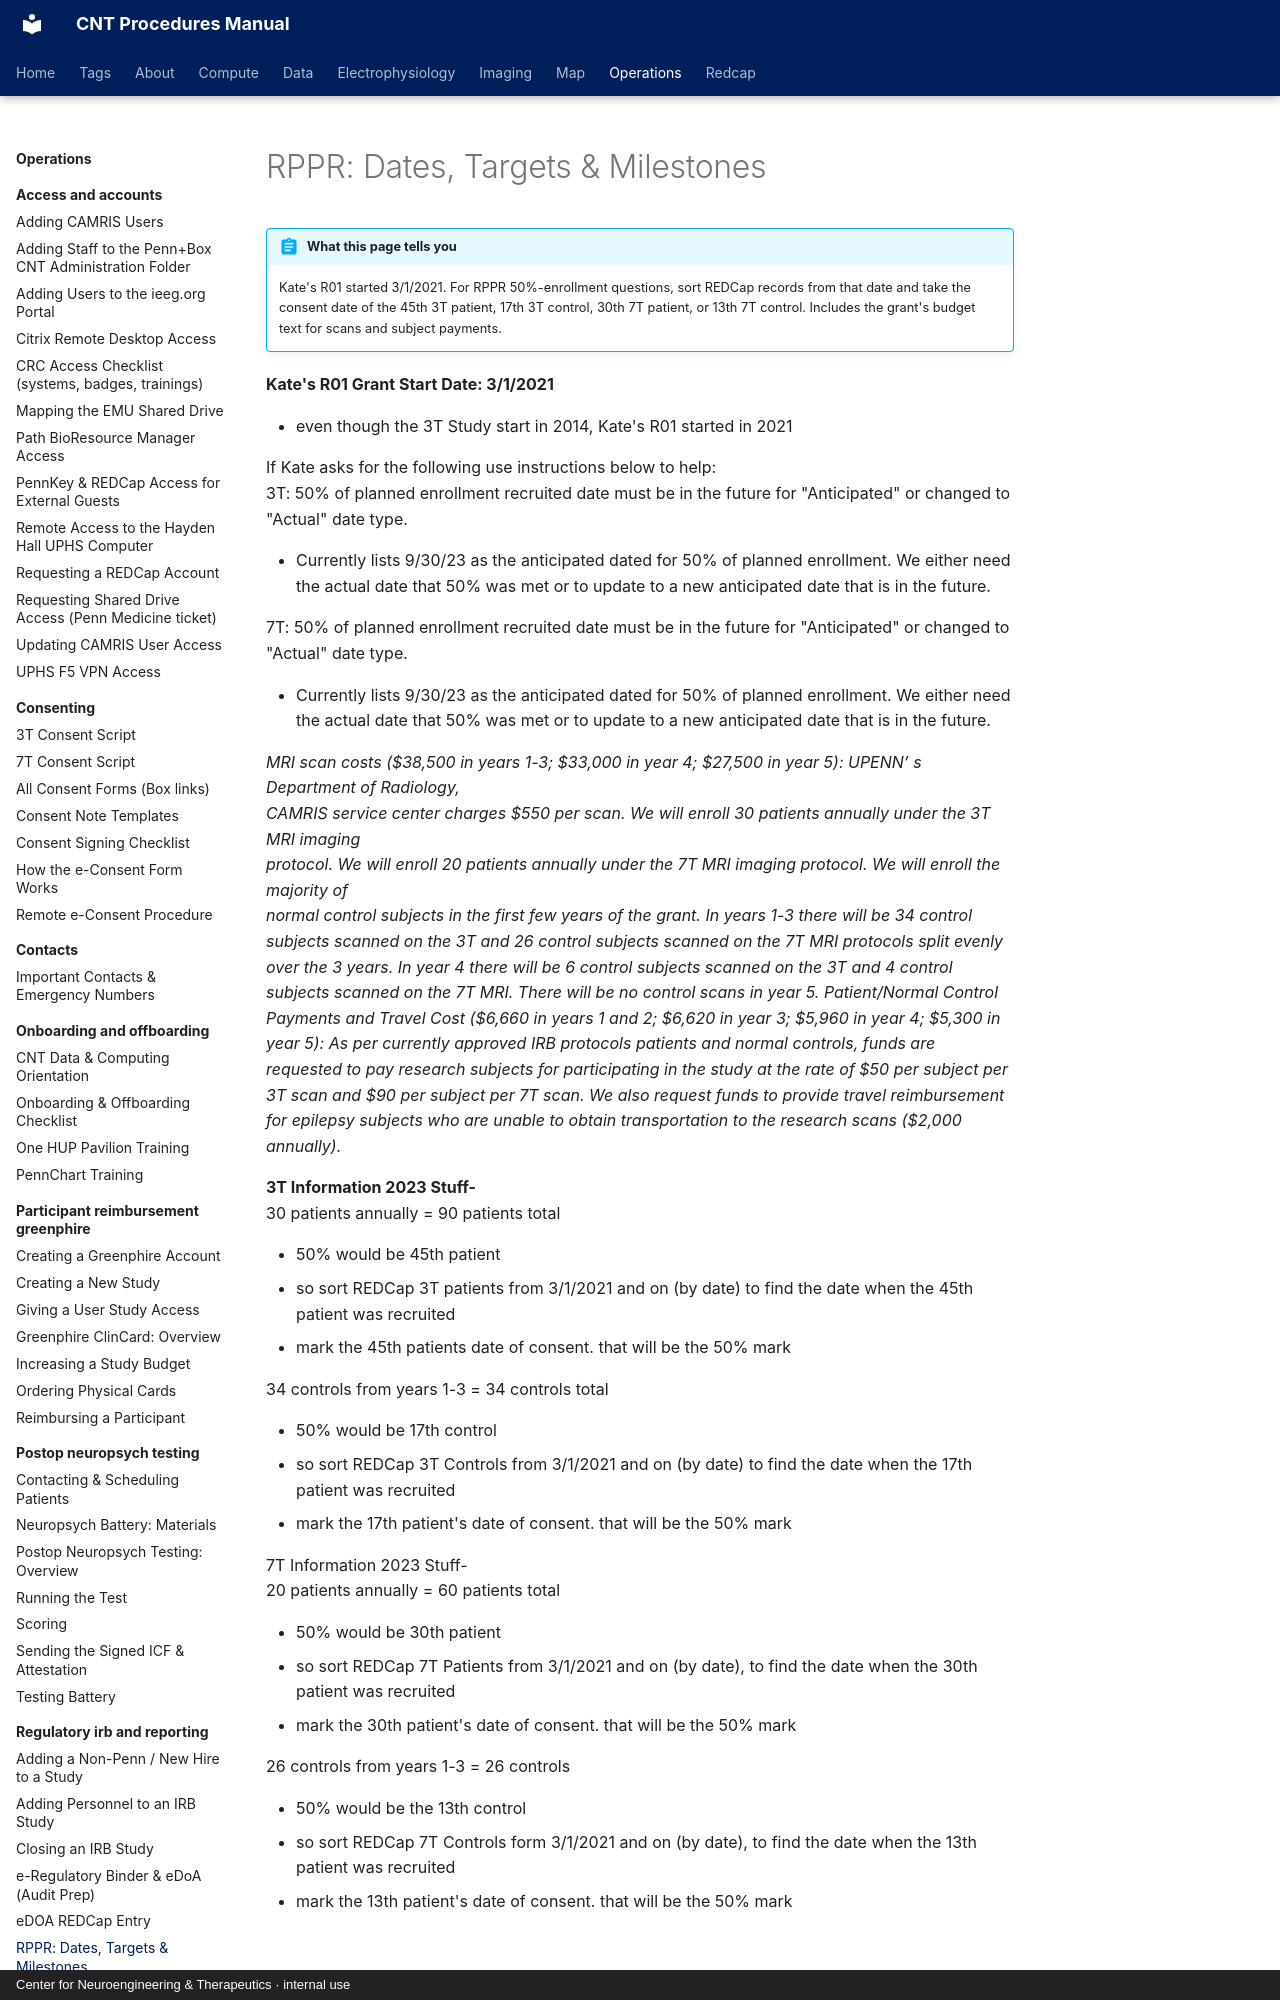

repository: penn-cnt/cnt-procedures · page: operations/regulatory-irb-and-reporting/rppr-dates-targets-and-milestones/index.html · generator: mkdocs · copyright: Center for Neuroengineering & Therapeutics · internal use

---
title: "RPPR: Dates, Targets & Milestones"
stage: "Data Governance"
roles: [crc, pi-manager]
order: 7
---

# RPPR: Dates, Targets & Milestones

!!! abstract "What this page tells you"
    Kate's R01 started 3/1/2021. For RPPR 50%-enrollment questions, sort REDCap records from that date and take the consent date of the 45th 3T patient, 17th 3T control, 30th 7T patient, or 13th 7T control. Includes the grant's budget text for scans and subject payments.

**Kate's R01 Grant Start Date: 3/1/2021**

*   even though the 3T Study start in 2014, Kate's R01 started in 2021

If Kate asks for the following use instructions below to help:
3T: 50% of planned enrollment recruited date must be in the future for "Anticipated" or changed to "Actual" date type.

*   Currently lists 9/30/23 as the anticipated dated for 50% of planned enrollment. We either need the actual date that 50% was met or to update to a new anticipated date that is in the future. 

7T: 50% of planned enrollment recruited date must be in the future for "Anticipated" or changed to "Actual" date type.

*   Currently lists 9/30/23 as the anticipated dated for 50% of planned enrollment. We either need the actual date that 50% was met or to update to a new anticipated date that is in the future. 

_MRI scan costs ($38,500 in years 1-3; $33,000 in year 4; $27,500 in year 5): UPENN’ s Department of Radiology,_
_CAMRIS service center charges $550 per scan. We will enroll 30 patients annually under the 3T MRI imaging_
_protocol. We will enroll 20 patients annually under the 7T MRI imaging protocol. We will enroll the majority of_
_normal control subjects in the first few years of the grant. In years 1-3 there will be 34 control subjects scanned on the 3T and 26 control subjects scanned on the 7T MRI protocols split evenly over the 3 years. In year 4 there will be 6 control subjects scanned on the 3T and 4 control subjects scanned on the 7T MRI. There will be no control scans in year 5. Patient/Normal Control Payments and Travel Cost ($6,660 in years 1 and 2; $6,620 in year 3; $5,960 in year 4; $5,300 in year 5): As per currently approved IRB protocols patients and normal controls, funds are requested to pay research subjects for participating in the study at the rate of $50 per subject per 3T scan and $90 per subject per 7T scan. We also request funds to provide travel reimbursement for epilepsy subjects who are unable to obtain transportation to the research scans ($2,000 annually)._

**3T Information 2023 Stuff-**
30 patients annually = 90 patients total

*   50% would be 45th patient
*   so sort REDCap 3T patients from 3/1/2021 and on (by date) to find the date when the 45th patient was recruited
*   mark the 45th patients date of consent. that will be the 50% mark

34 controls from years 1-3 = 34 controls total

*   50% would be 17th control
*   so sort REDCap 3T Controls from 3/1/2021 and on (by date) to find the date when the 17th patient was recruited
*   mark the 17th patient's date of consent. that will be the 50% mark
